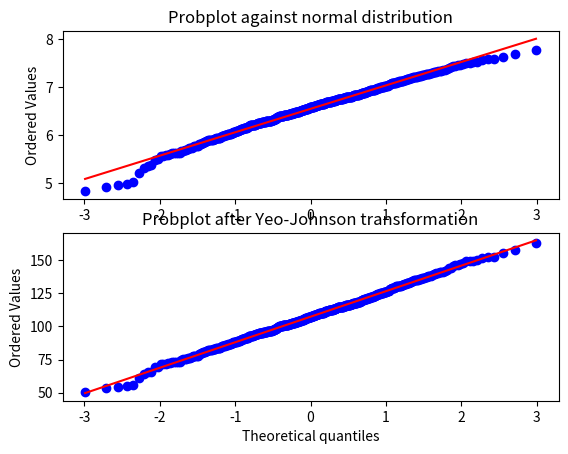

This chart was generated by the following Python code:
from scipy import stats
import matplotlib.pyplot as plt

fig = plt.figure()
ax1 = fig.add_subplot(211)
x = stats.loggamma.rvs(5, size=500) + 5
prob = stats.probplot(x, dist=stats.norm, plot=ax1)
ax1.set_xlabel('')
ax1.set_title('Probplot against normal distribution')

ax2 = fig.add_subplot(212)
xt, lmbda = stats.yeojohnson(x)
prob = stats.probplot(xt, dist=stats.norm, plot=ax2)
ax2.set_title('Probplot after Yeo-Johnson transformation')

plt.show()